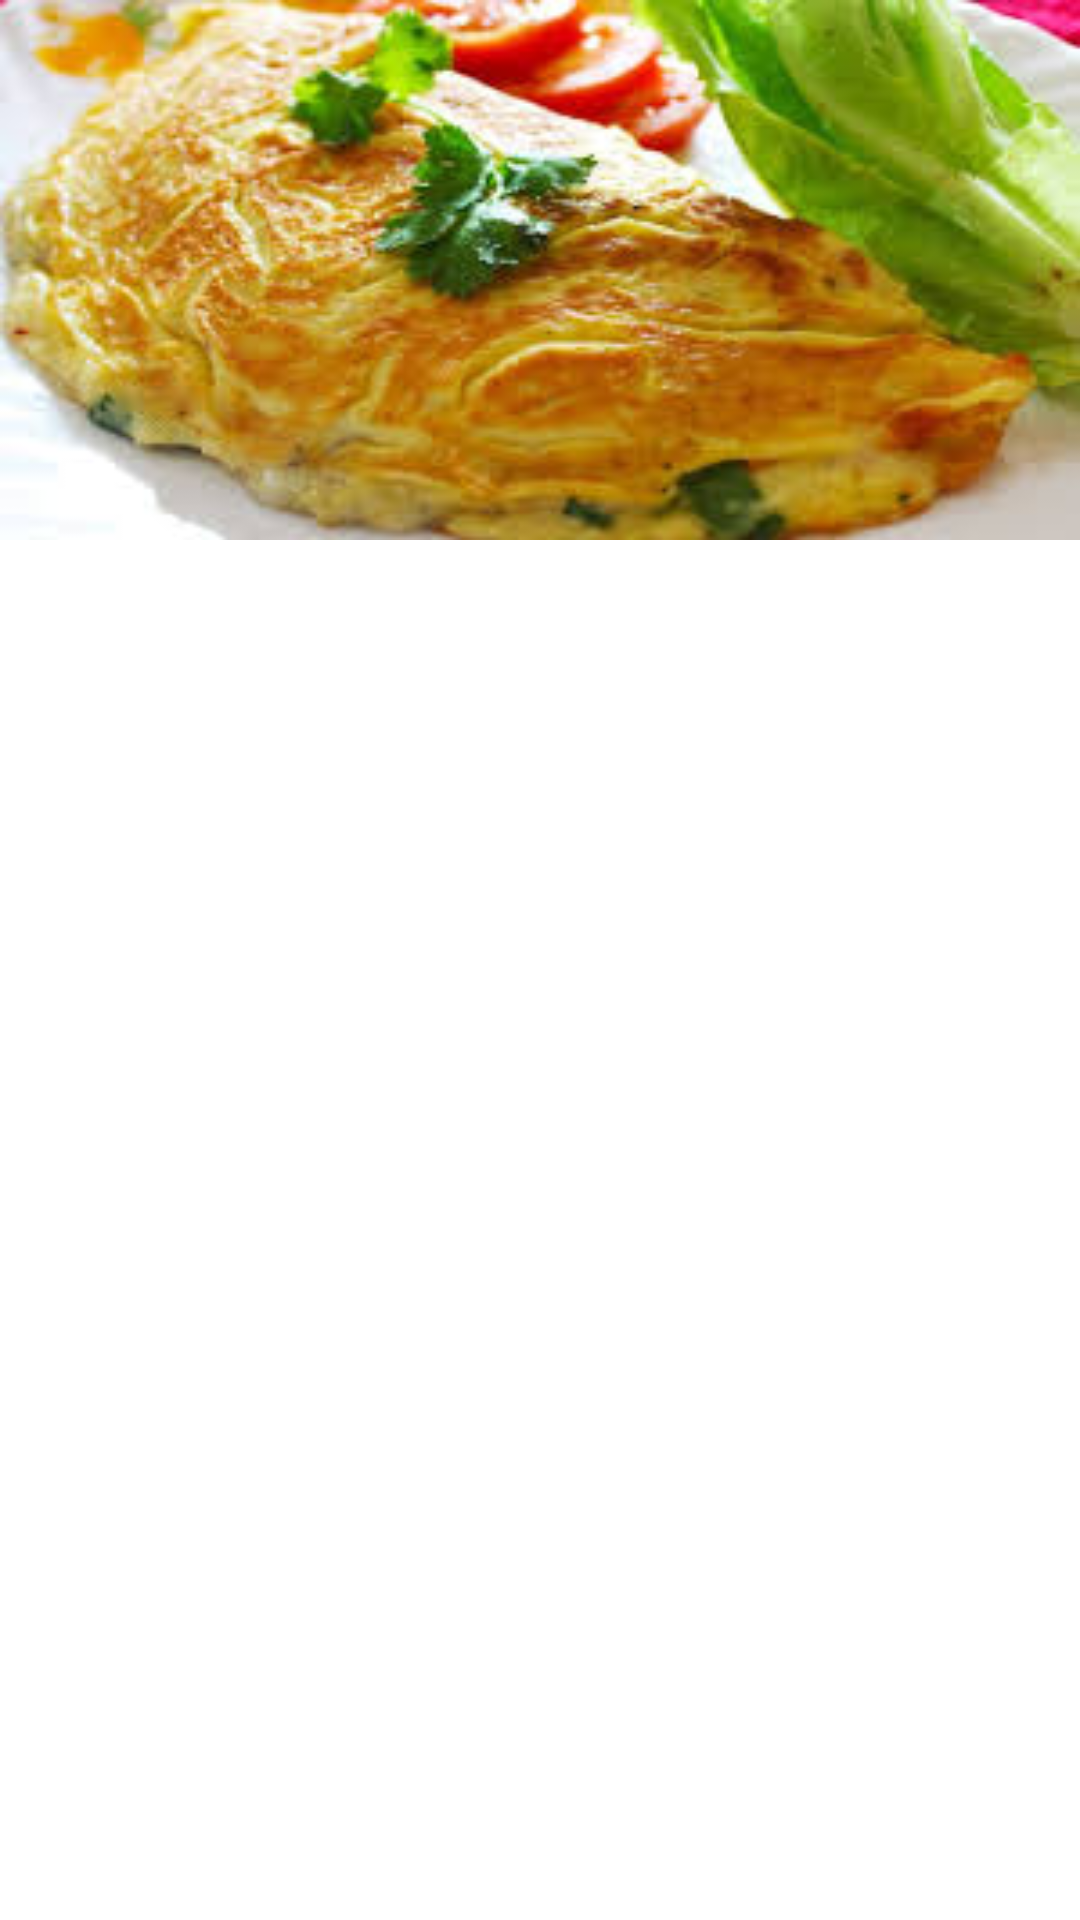

Layout XML and referenced resources for this Android screen:
<!-- AndroidManifest.xml: application theme Theme.ResepMakanan -->
<!-- res/layout/items_row_slider.xml -->
<?xml version="1.0" encoding="utf-8"?>
<RelativeLayout xmlns:android="http://schemas.android.com/apk/res/android"
    android:layout_width="match_parent"
    android:layout_height="wrap_content">

    <ImageView
        android:id="@+id/img_slider"
        android:layout_width="match_parent"
        android:layout_height="180dp"
        android:scaleType="fitXY"
        android:src="@drawable/breakfast" />

</RelativeLayout>
<!-- resources referenced by this layout -->
<resources>
  <!-- drawable breakfast: png bitmap (drawable, 98520 bytes) -->
  <style name="Theme.ResepMakanan" parent="Theme.MaterialComponents.DayNight.NoActionBar">
          
          <item name="colorPrimary">@color/purple_500</item>
          <item name="colorPrimaryVariant">@color/purple_700</item>
          <item name="colorOnPrimary">@color/white</item>
          
          <item name="colorSecondary">@color/teal_200</item>
          <item name="colorSecondaryVariant">@color/teal_700</item>
          <item name="colorOnSecondary">@color/black</item>
          
          <item name="android:statusBarColor" tools:targetApi="l">?attr/colorPrimaryVariant</item>
          
      </style>
  <color name="purple_500">#FF6200EE</color>
  <color name="purple_700">#FF3700B3</color>
  <color name="white">#FFFFFFFF</color>
  <color name="teal_200">#FF03DAC5</color>
  <color name="teal_700">#FF018786</color>
  <color name="black">#FF000000</color>
</resources>
